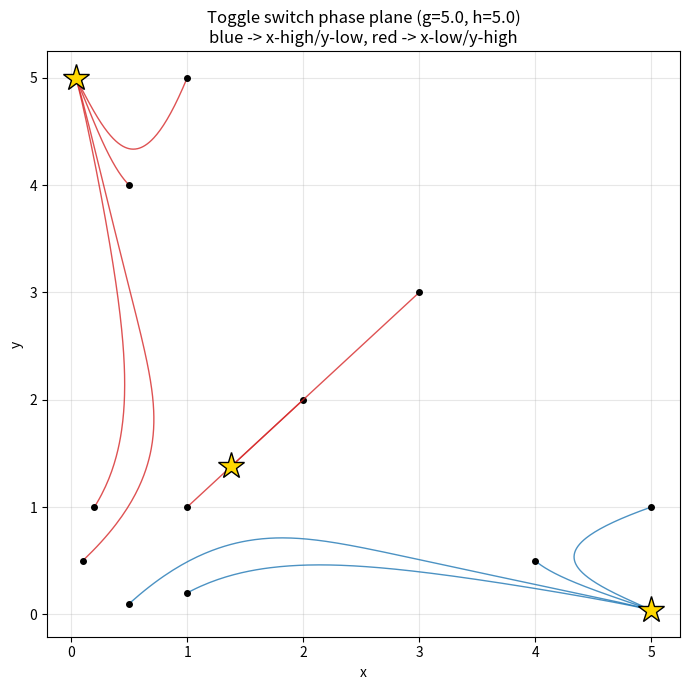

Reproduce this figure in Python. (Note: this script raises an exception after producing the figure.)
import matplotlib
matplotlib.use("Agg")
import matplotlib.pyplot as plt
import numpy as np

# ----------------------------------------------------------------------
# Toggle switch in nondimensional form (Hill coefficient 3, unit decay):
#   dx/dt = g/(1 + y^3) - x
#   dy/dt = h/(1 + x^3) - y
# X and Y mutually repress each other.
# ----------------------------------------------------------------------

g = 5.0
h = 5.0

def toggle(state, g, h):
    """Right-hand side of the ODE system. Returns [dx/dt, dy/dt]."""
    x, y = state
    dx = g / (1.0 + y**3) - x
    dy = h / (1.0 + x**3) - y
    return np.array([dx, dy])

def rk4_step(f, state, dt, *args):
    """One explicit classical Runge-Kutta 4th-order step."""
    k1 = f(state, *args)                 # slope at the start
    k2 = f(state + 0.5 * dt * k1, *args) # slope at midpoint using k1
    k3 = f(state + 0.5 * dt * k2, *args) # slope at midpoint using k2
    k4 = f(state + dt * k3, *args)       # slope at the end using k3
    # weighted average of the four slopes (Simpson-like weights 1,2,2,1)
    return state + (dt / 6.0) * (k1 + 2.0 * k2 + 2.0 * k3 + k4)

def integrate(f, state0, dt, n_steps, *args):
    """Integrate the system with generic RK4, returning the full trajectory."""
    traj = np.empty((n_steps + 1, len(state0)))
    traj[0] = state0
    for i in range(n_steps):
        traj[i + 1] = rk4_step(f, traj[i], dt, *args)
    return traj

# ----------------------------------------------------------------------
# Integrate from several initial conditions.
# ----------------------------------------------------------------------
dt = 0.01
n_steps = 3000  # total time = 30, well past convergence

initial_conditions = [
    (0.5, 0.1), (1.0, 0.2), (4.0, 0.5), (5.0, 1.0),  # biased toward x-high
    (0.1, 0.5), (0.2, 1.0), (0.5, 4.0), (1.0, 5.0),  # biased toward y-low? -> y-high
    (1.0, 1.0), (2.0, 2.0), (3.0, 3.0),              # near the diagonal
]

trajectories = []
final_states = []
for ic in initial_conditions:
    traj = integrate(toggle, np.array(ic, dtype=float), dt, n_steps, g, h)
    trajectories.append(traj)
    final_states.append(traj[-1])
    print(f"IC = ({ic[0]:.2f}, {ic[1]:.2f})  ->  final (x, y) = "
          f"({traj[-1, 0]:.4f}, {traj[-1, 1]:.4f})")

# ----------------------------------------------------------------------
# Check: confirm two stable steady states by clustering the endpoints.
# A steady state satisfies f(state) = 0; we verify the residual is tiny.
# ----------------------------------------------------------------------
final_states = np.array(final_states)

# Group endpoints into distinct fixed points (rounding to merge duplicates).
rounded = np.round(final_states, 3)
unique_states = np.unique(rounded, axis=0)

print("\nDistinct steady states reached:")
for s in unique_states:
    resid = toggle(s, g, h)
    label = "x-high / y-low" if s[0] > s[1] else "x-low / y-high"
    print(f"  (x, y) = ({s[0]:.4f}, {s[1]:.4f})  [{label}]  "
          f"|f| = {np.linalg.norm(resid):.2e}")

print(f"\nNumber of distinct stable steady states found: {len(unique_states)}")

# Count how many ICs land in each basin.
n_xhigh = int(np.sum(final_states[:, 0] > final_states[:, 1]))
n_yhigh = int(np.sum(final_states[:, 0] < final_states[:, 1]))
print(f"Initial conditions converging to x-high/y-low state: {n_xhigh}")
print(f"Initial conditions converging to x-low/y-high state: {n_yhigh}")

# ----------------------------------------------------------------------
# Stability check via Jacobian eigenvalues at each steady state.
# J = [[-1,                  -3 g y^2/(1+y^3)^2],
#      [-3 h x^2/(1+x^3)^2,  -1              ]]
# Negative real parts => stable.
# ----------------------------------------------------------------------
def jacobian(state, g, h):
    x, y = state
    j12 = -3.0 * g * y**2 / (1.0 + y**3)**2
    j21 = -3.0 * h * x**2 / (1.0 + x**3)**2
    return np.array([[-1.0, j12], [j21, -1.0]])

print("\nStability (Jacobian eigenvalues):")
for s in unique_states:
    eig = np.linalg.eigvals(jacobian(s, g, h))
    stable = np.all(eig.real < 0)
    print(f"  (x, y) = ({s[0]:.4f}, {s[1]:.4f})  eigenvalues = "
          f"{eig[0].real:.4f}, {eig[1].real:.4f}  -> "
          f"{'stable' if stable else 'unstable'}")

# ----------------------------------------------------------------------
# Phase-plane plot.
# ----------------------------------------------------------------------
fig, ax = plt.subplots(figsize=(7, 7))

for traj, ic in zip(trajectories, initial_conditions):
    color = "tab:blue" if traj[-1, 0] > traj[-1, 1] else "tab:red"
    ax.plot(traj[:, 0], traj[:, 1], color=color, lw=1.0, alpha=0.8)
    ax.plot(ic[0], ic[1], "ko", ms=4)  # starting point

# mark the steady states
for s in unique_states:
    ax.plot(s[0], s[1], "*", color="gold", ms=20, mec="k", zorder=5)

ax.set_xlabel("x")
ax.set_ylabel("y")
ax.set_title(f"Toggle switch phase plane (g={g}, h={h})\n"
             "blue -> x-high/y-low, red -> x-low/y-high")
ax.grid(True, alpha=0.3)
plt.tight_layout()
plt.savefig("/private/tmp/claude-501/-Users-lvmy-neu-teaching-numericalR-numericalR/e8e9d206-e3a8-4079-be52-06334c0a89a5/scratchpad/eval/gen/3H.4.1_s5.png")

# ----------------------------------------------------------------------
# One-sentence explanation of the check.
# ----------------------------------------------------------------------
print("\nWhy the check confirms the result:")
print("Trajectories started from different initial conditions converge to "
      "exactly two distinct endpoints, each with near-zero RHS (a fixed point) "
      "and Jacobian eigenvalues with negative real parts (stable), so the "
      "system is bistable and the initial condition selects the basin.")
